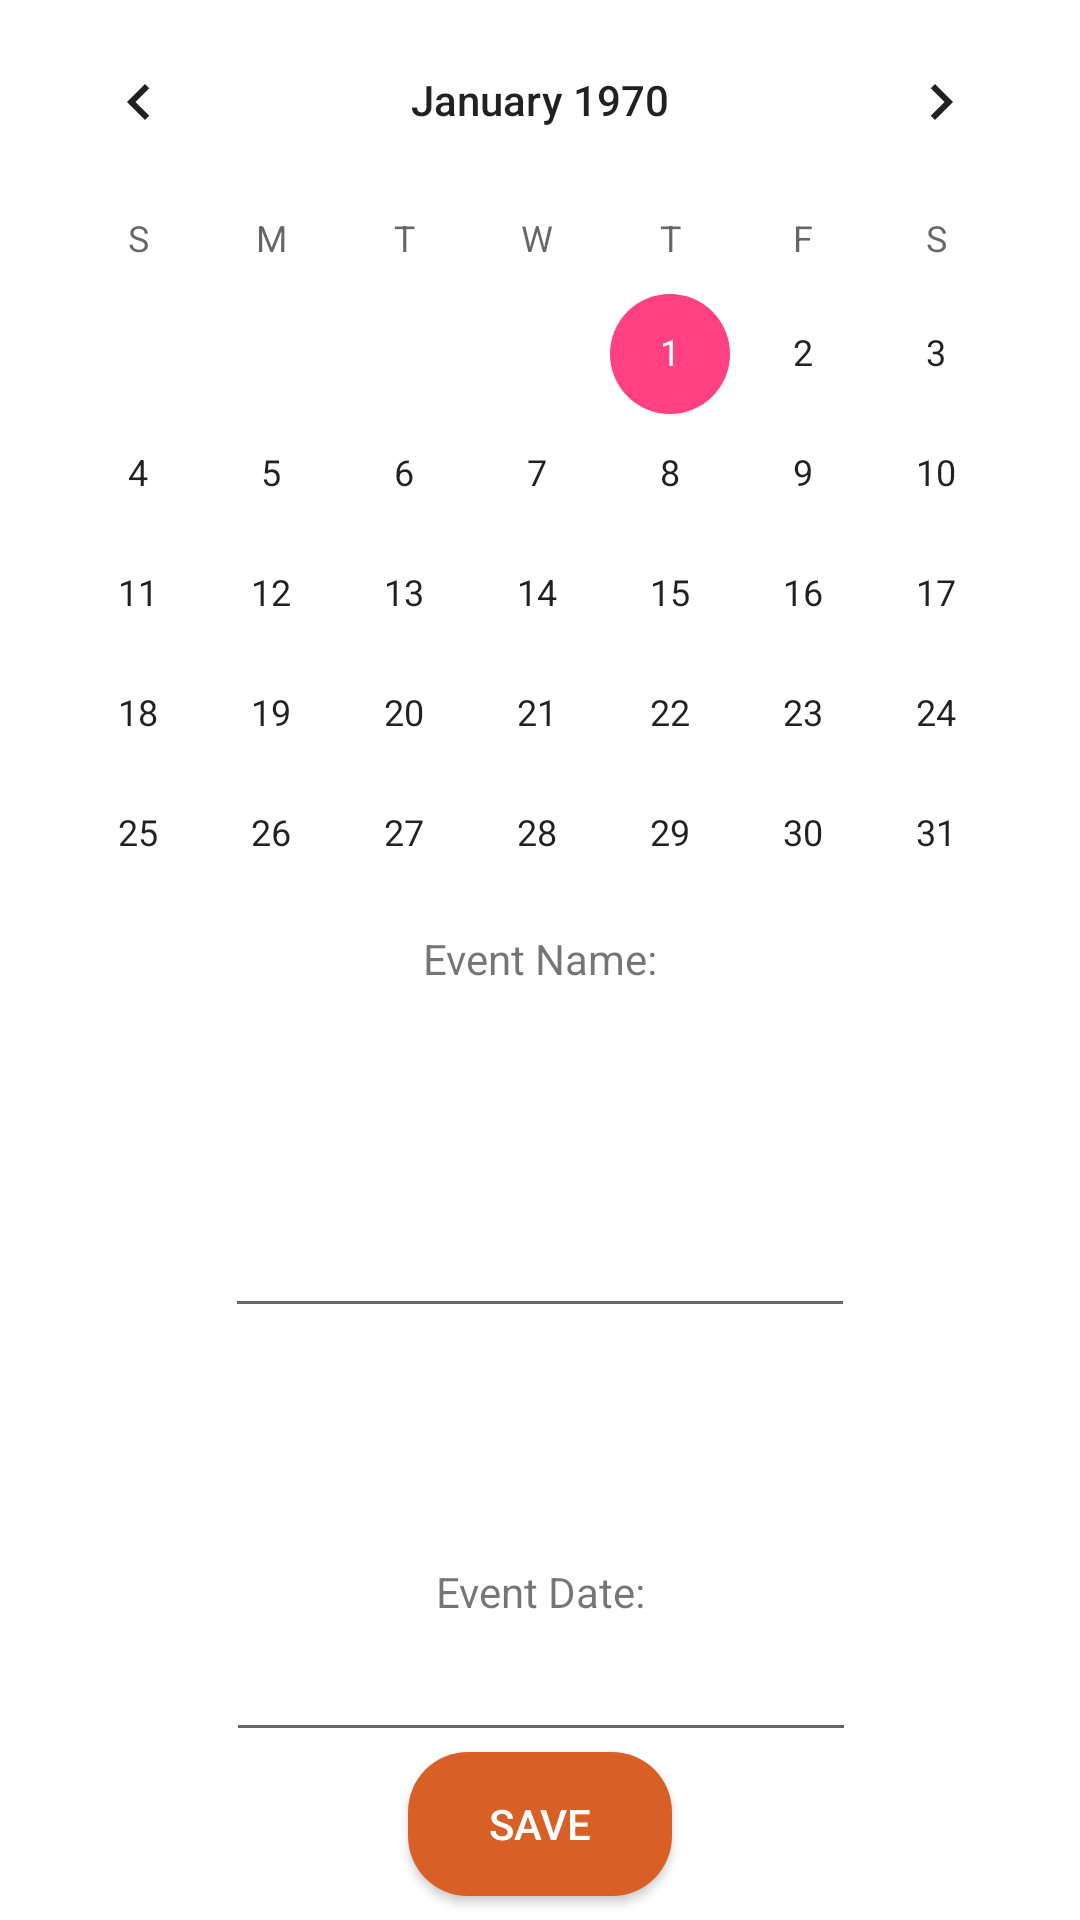

Produce the Android XML layout that renders to this screen, including the resource entries it uses.
<!-- AndroidManifest.xml: application theme AppTheme -->
<!-- res/layout/activity_create_event_calendar.xml -->
<?xml version="1.0" encoding="utf-8"?>
<android.support.constraint.ConstraintLayout xmlns:android="http://schemas.android.com/apk/res/android"
    xmlns:app="http://schemas.android.com/apk/res-auto"
    xmlns:tools="http://schemas.android.com/tools"
    android:layout_width="match_parent"
    android:layout_height="match_parent"
    tools:context=".CreateEventCalendarActivity"
    tools:layout_editor_absoluteY="81dp">

    <CalendarView
        android:id="@+id/calendarView"
        android:layout_width="352dp"
        android:layout_height="302dp"
        android:layout_marginEnd="8dp"
        android:layout_marginStart="8dp"
        app:layout_constraintEnd_toEndOf="parent"
        app:layout_constraintStart_toStartOf="parent"
        app:layout_constraintTop_toTopOf="parent" />

    <TextView
        android:id="@+id/textView6"
        android:layout_width="wrap_content"
        android:layout_height="wrap_content"
        android:layout_marginEnd="8dp"
        android:layout_marginStart="8dp"
        android:layout_marginTop="8dp"
        android:text="Event Name:"
        app:layout_constraintEnd_toEndOf="parent"
        app:layout_constraintStart_toStartOf="parent"
        app:layout_constraintTop_toBottomOf="@+id/calendarView" />

    <TextView
        android:id="@+id/textView7"
        android:layout_width="wrap_content"
        android:layout_height="wrap_content"
        android:layout_marginBottom="16dp"
        android:layout_marginEnd="8dp"
        android:layout_marginStart="8dp"
        android:text="Event Date:"
        app:layout_constraintBottom_toTopOf="@+id/lbleventdate"
        app:layout_constraintEnd_toEndOf="parent"
        app:layout_constraintHorizontal_bias="0.501"
        app:layout_constraintStart_toStartOf="parent" />

    <EditText
        android:id="@+id/editText"
        android:layout_width="wrap_content"
        android:layout_height="35dp"
        android:layout_marginBottom="8dp"
        android:layout_marginEnd="8dp"
        android:layout_marginStart="8dp"
        android:layout_marginTop="8dp"
        android:ems="10"
        android:inputType="textEmailAddress"
        app:layout_constraintBottom_toTopOf="@+id/textView7"
        app:layout_constraintEnd_toEndOf="parent"
        app:layout_constraintStart_toStartOf="parent"
        app:layout_constraintTop_toBottomOf="@+id/textView6" />

    <EditText
        android:id="@+id/lbleventdate"
        android:layout_width="wrap_content"
        android:layout_height="28dp"
        android:layout_marginEnd="8dp"
        android:layout_marginStart="8dp"
        android:ems="10"
        android:inputType="textEmailAddress"
        app:layout_constraintBottom_toTopOf="@+id/btncreateevent"
        app:layout_constraintEnd_toEndOf="parent"
        app:layout_constraintHorizontal_bias="0.503"
        app:layout_constraintStart_toStartOf="parent" />

    <Button
        android:id="@+id/btncreateevent"
        android:layout_width="wrap_content"
        android:layout_height="wrap_content"
        android:layout_marginBottom="8dp"
        android:layout_marginEnd="8dp"
        android:layout_marginStart="8dp"
        android:text="Save"
        android:background="@drawable/rounded_orange_button"
        android:textColor="#FFFFFF"
        app:layout_constraintBottom_toBottomOf="parent"
        app:layout_constraintEnd_toEndOf="parent"
        app:layout_constraintStart_toStartOf="parent" />

</android.support.constraint.ConstraintLayout>
<!-- resources referenced by this layout -->
<resources>
  <!-- drawable rounded_orange_button (drawable) -->
  <?xml version="1.0" encoding="utf-8"?>
  <selector xmlns:android="http://schemas.android.com/apk/res/android">
  <item>
      <shape
          android:shape="rectangle">
          <corners
              android:bottomLeftRadius="20dp"
              android:topLeftRadius="20dp"
              android:bottomRightRadius="20dp"
              android:topRightRadius="20dp"
              android:radius="10dp"/>
          <solid
              android:color="#D86026"/>
      </shape>
  </item>
  
      <item
          android:state_pressed="true">
          <shape
              android:shape="rectangle">
              <corners
                  android:bottomLeftRadius="20dp"
                  android:topLeftRadius="20dp"
                  android:bottomRightRadius="20dp"
                  android:topRightRadius="20dp"
                  android:radius="10dp"/>
              <solid
                  android:color="#ff2800"/>
          </shape>
      </item>
  </selector>
  <style name="AppTheme" parent="Theme.AppCompat.Light.DarkActionBar">
          
          <item name="colorPrimary">@color/buttons</item>
          <item name="colorPrimaryDark">@color/colorPrimaryDark</item>
          <item name="colorAccent">@color/colorAccent</item>
          <item name="android:colorBackground">@color/background_material_light</item>
      </style>
  <color name="buttons">#0a86c9</color>
  <color name="colorPrimaryDark">#0a86c9</color>
  <color name="colorAccent">#FF4081</color>
  <color name="background_material_light">#ffffff</color>
</resources>
